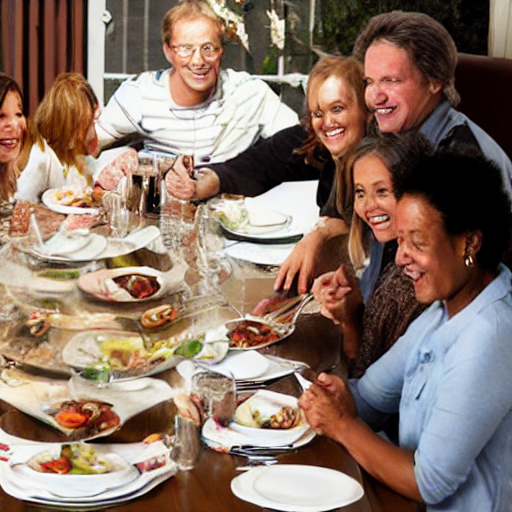
Generation parameters embedded in this image by AUTOMATIC1111 Stable Diffusion web UI or a fork of it (Forge, ...) (PNG 'parameters' text chunk):
people sitting at a dinner table
Steps: 80, Sampler: DDIM, CFG scale: 7, Seed: 2925893736, Size: 512x512, Model hash: 7460a6fa, Batch size: 10, Batch pos: 2